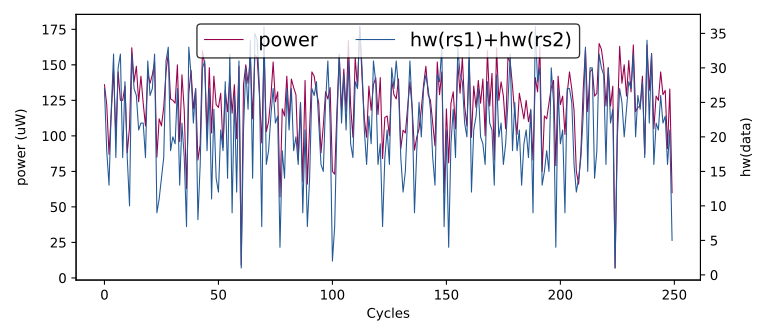

Data behind this chart, as committed beside it:
hw(rs1)+hw(rs2), HW
0, 0
14, 110
35, 140
25, 148
14, 97
32, 146
32, 123
11, 96
31, 141
26, 132
27, 136
18, 122
13, 87
24, 117
32, 146
17, 100
30, 145
32, 125
17, 125
28, 135
17, 88
10, 106
32, 162
27, 138
26, 149
21, 124
22, 142
22, 123
17, 107
31, 144
26, 137
27, 143
32, 152
9, 85
11, 112
14, 107
17, 120
31, 145
33, 158
18, 126
20, 125
19, 123
27, 150
13, 96
22, 143
17, 118
7, 63
33, 130
29, 146
22, 119
27, 133
8, 83
16, 94
30, 160
31, 150
18, 101
27, 148
11, 102
24, 142
14, 122
... 49,940 more rows
